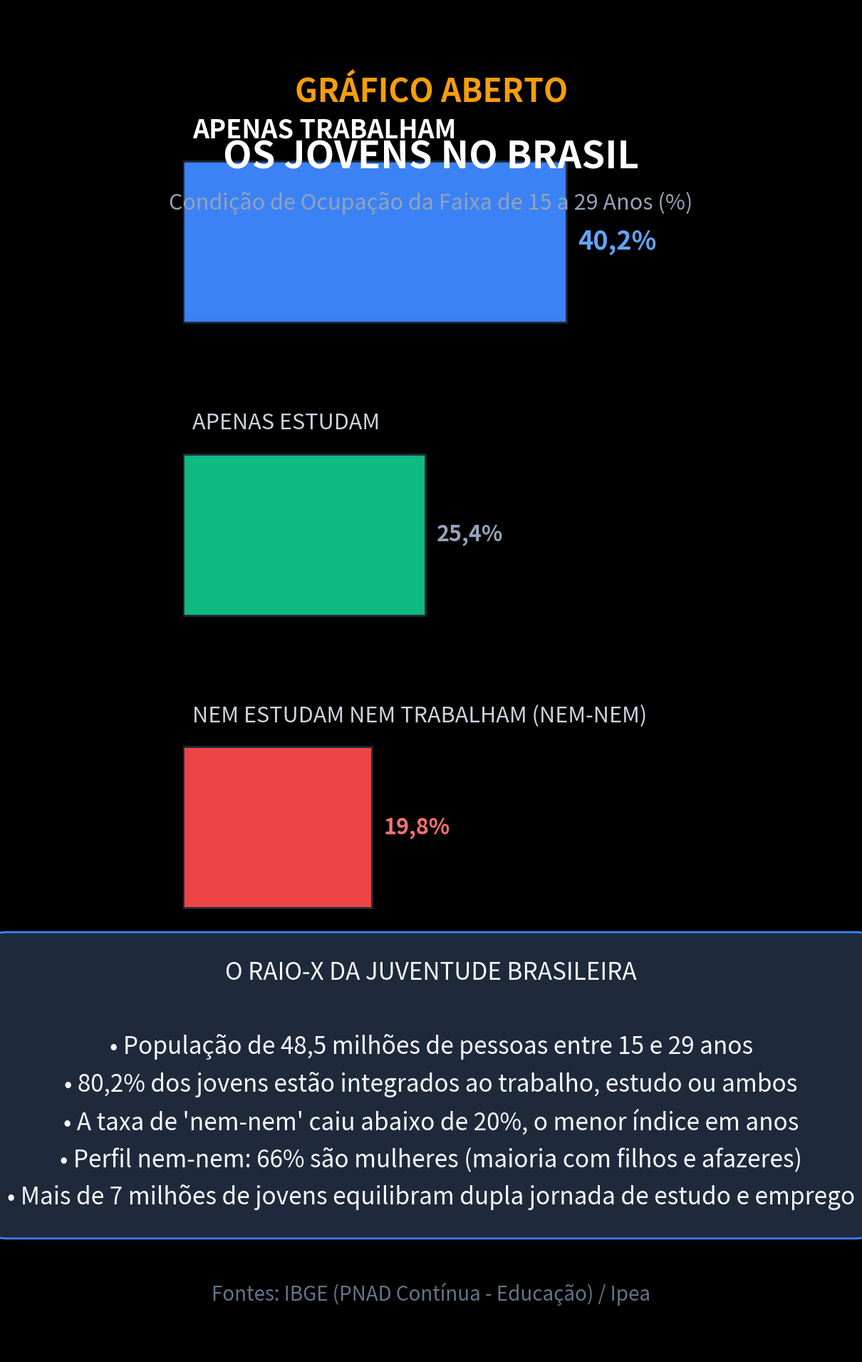

Here is the Python script that generated this plot: (Note: this script raises an exception after producing the figure.)
import matplotlib.pyplot as plt
import numpy as np

plt.style.use('dark_background')
fig, ax = plt.subplots(figsize=(10.8, 19.2), dpi=100)
fig.patch.set_facecolor('#0d1117')
ax.set_facecolor('#0d1117')

# Cabeçalho
ax.text(0.5, 0.93, "GRÁFICO ABERTO", color='#f59e0b', fontsize=32, fontweight='bold', ha='center', transform=ax.transAxes)
ax.text(0.5, 0.88, "OS JOVENS NO BRASIL", color='#ffffff', fontsize=38, fontweight='bold', ha='center', transform=ax.transAxes)
ax.text(0.5, 0.85, "Condição de Ocupação da Faixa de 15 a 29 Anos (%)", color='#94a3b8', fontsize=22, ha='center', transform=ax.transAxes)

# Dados IBGE (PNAD Contínua - Educação) / Ipea
categorias = [
    'Apenas Trabalham',
    'Apenas Estudam',
    'Nem Estudam Nem Trabalham (Nem-Nem)',
    'Trabalham e Estudam Simultaneamente'
]
proporcao = [40.2, 25.4, 19.8, 14.6] # % dos 48,5 milhões de jovens
colors = ['#3b82f6', '#10b981', '#ef4444', '#f59e0b']

y_pos = np.arange(len(categorias))
y_pos = y_pos[::-1]

bars = ax.barh(y_pos, proporcao, color=colors, height=0.55, edgecolor='#1e293b', linewidth=2)

ax.set_xlim(0, 52)
ax.set_ylim(-0.8, len(categorias) - 0.2)
ax.axis('off')

for bar, cat, val in zip(bars, categorias, proporcao):
    y = bar.get_y() + bar.get_height() / 2
    is_work = 'Apenas Trabalham' in cat
    is_nem = 'Nem' in cat
    textColor = '#ffffff' if is_work else '#cbd5e1'
    fontSize = 26 if is_work else 22
    weight = 'bold' if is_work else 'normal'
    
    ax.text(1.0, y + 0.38, cat.upper(), color=textColor, fontsize=fontSize, fontweight=weight, va='center')
    val_str = f"{val:.1f}%".replace('.', ',')
    cor_val = '#60a5fa' if is_work else '#f87171' if is_nem else '#94a3b8'
    ax.text(val + 1.2, y, val_str, color=cor_val, fontsize=fontSize, fontweight='bold', va='center')

# Bloco de destaque analítico
highlight_box = dict(boxstyle='round,pad=1.2', facecolor='#1e293b', edgecolor='#3b82f6', linewidth=2)
ax.text(0.5, 0.20, 
        "O RAIO-X DA JUVENTUDE BRASILEIRA\n\n"
        "• População de 48,5 milhões de pessoas entre 15 e 29 anos\n"
        "• 80,2% dos jovens estão integrados ao trabalho, estudo ou ambos\n"
        "• A taxa de 'nem-nem' caiu abaixo de 20%, o menor índice em anos\n"
        "• Perfil nem-nem: 66% são mulheres (maioria com filhos e afazeres)\n"
        "• Mais de 7 milhões de jovens equilibram dupla jornada de estudo e emprego", 
        color='#f8fafc', fontsize=24, ha='center', va='center', transform=ax.transAxes, bbox=highlight_box, linespacing=1.6)

# Fonte
ax.text(0.5, 0.04, "Fontes: IBGE (PNAD Contínua - Educação) / Ipea", color='#64748b', fontsize=20, ha='center', transform=ax.transAxes)

plt.tight_layout()
plt.savefig('videos/SHORT-245/assets/scene2.png', dpi=100, facecolor=fig.get_facecolor(), edgecolor='none')
plt.close()
print("scene2.png gerada com sucesso!")
